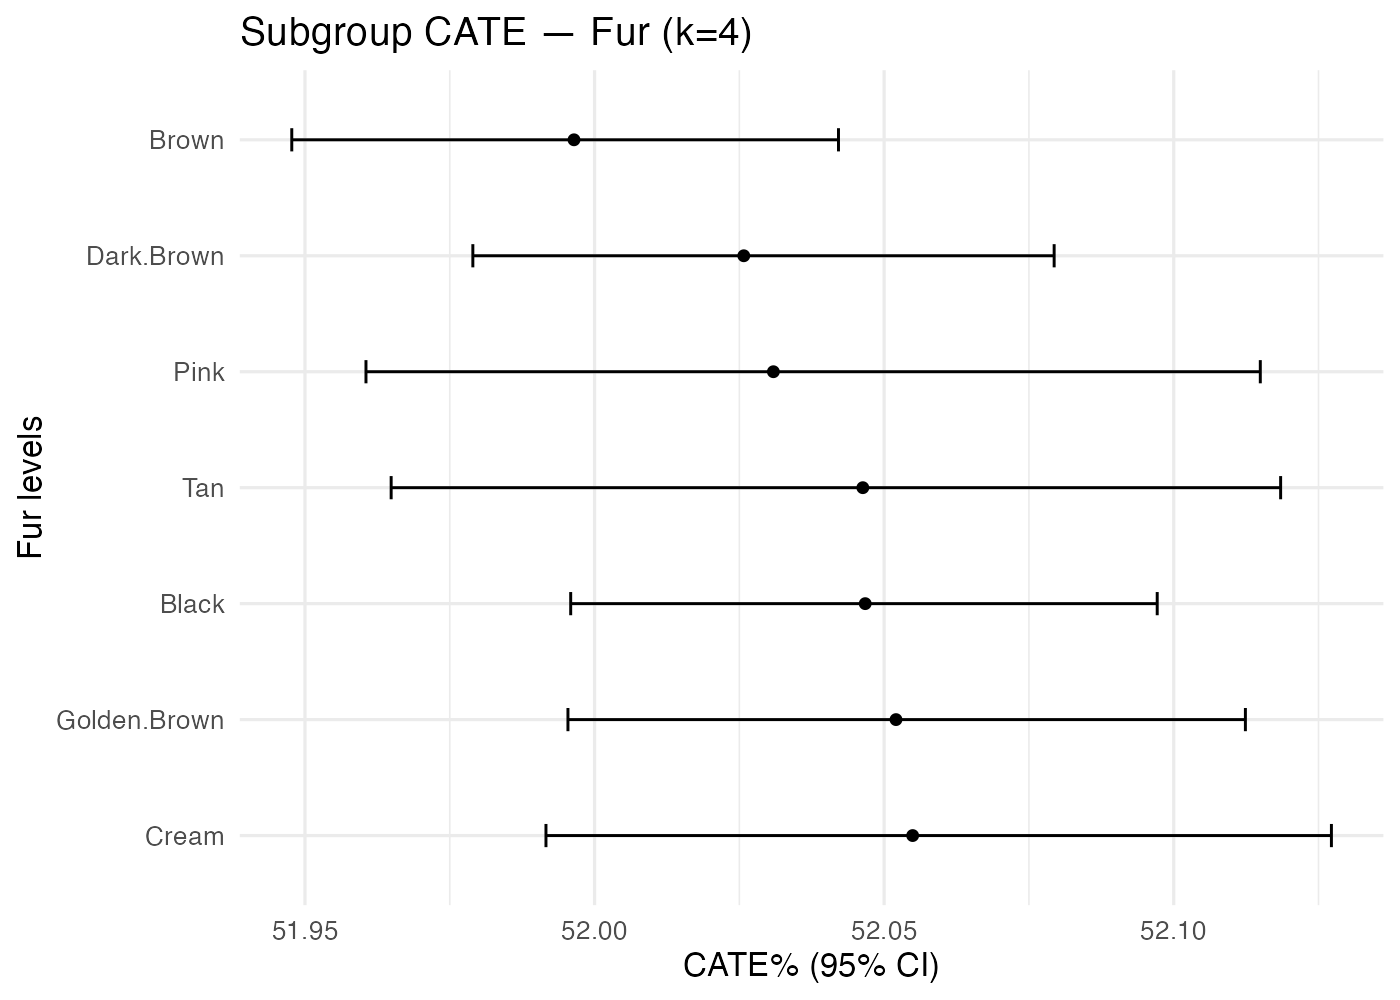

Data behind this chart, as committed beside it:
treatment, k, family, level, n, mean_pct, lo_pct, hi_pct
Clothes_No+Earring_No+Hat_No+Mouth_Bored, 4, Fur, Black, 1149, 52.05, 52, 52.1
Clothes_No+Earring_No+Hat_No+Mouth_Bored, 4, Fur, Brown, 1281, 52, 51.95, 52.04
Clothes_No+Earring_No+Hat_No+Mouth_Bored, 4, Fur, Cream, 591, 52.05, 51.99, 52.13
Clothes_No+Earring_No+Hat_No+Mouth_Bored, 4, Fur, Dark.Brown, 1264, 52.03, 51.98, 52.08
Clothes_No+Earring_No+Hat_No+Mouth_Bored, 4, Fur, Golden.Brown, 727, 52.05, 52, 52.11
Clothes_No+Earring_No+Hat_No+Mouth_Bored, 4, Fur, Pink, 477, 52.03, 51.96, 52.11
Clothes_No+Earring_No+Hat_No+Mouth_Bored, 4, Fur, Tan, 592, 52.05, 51.96, 52.12
